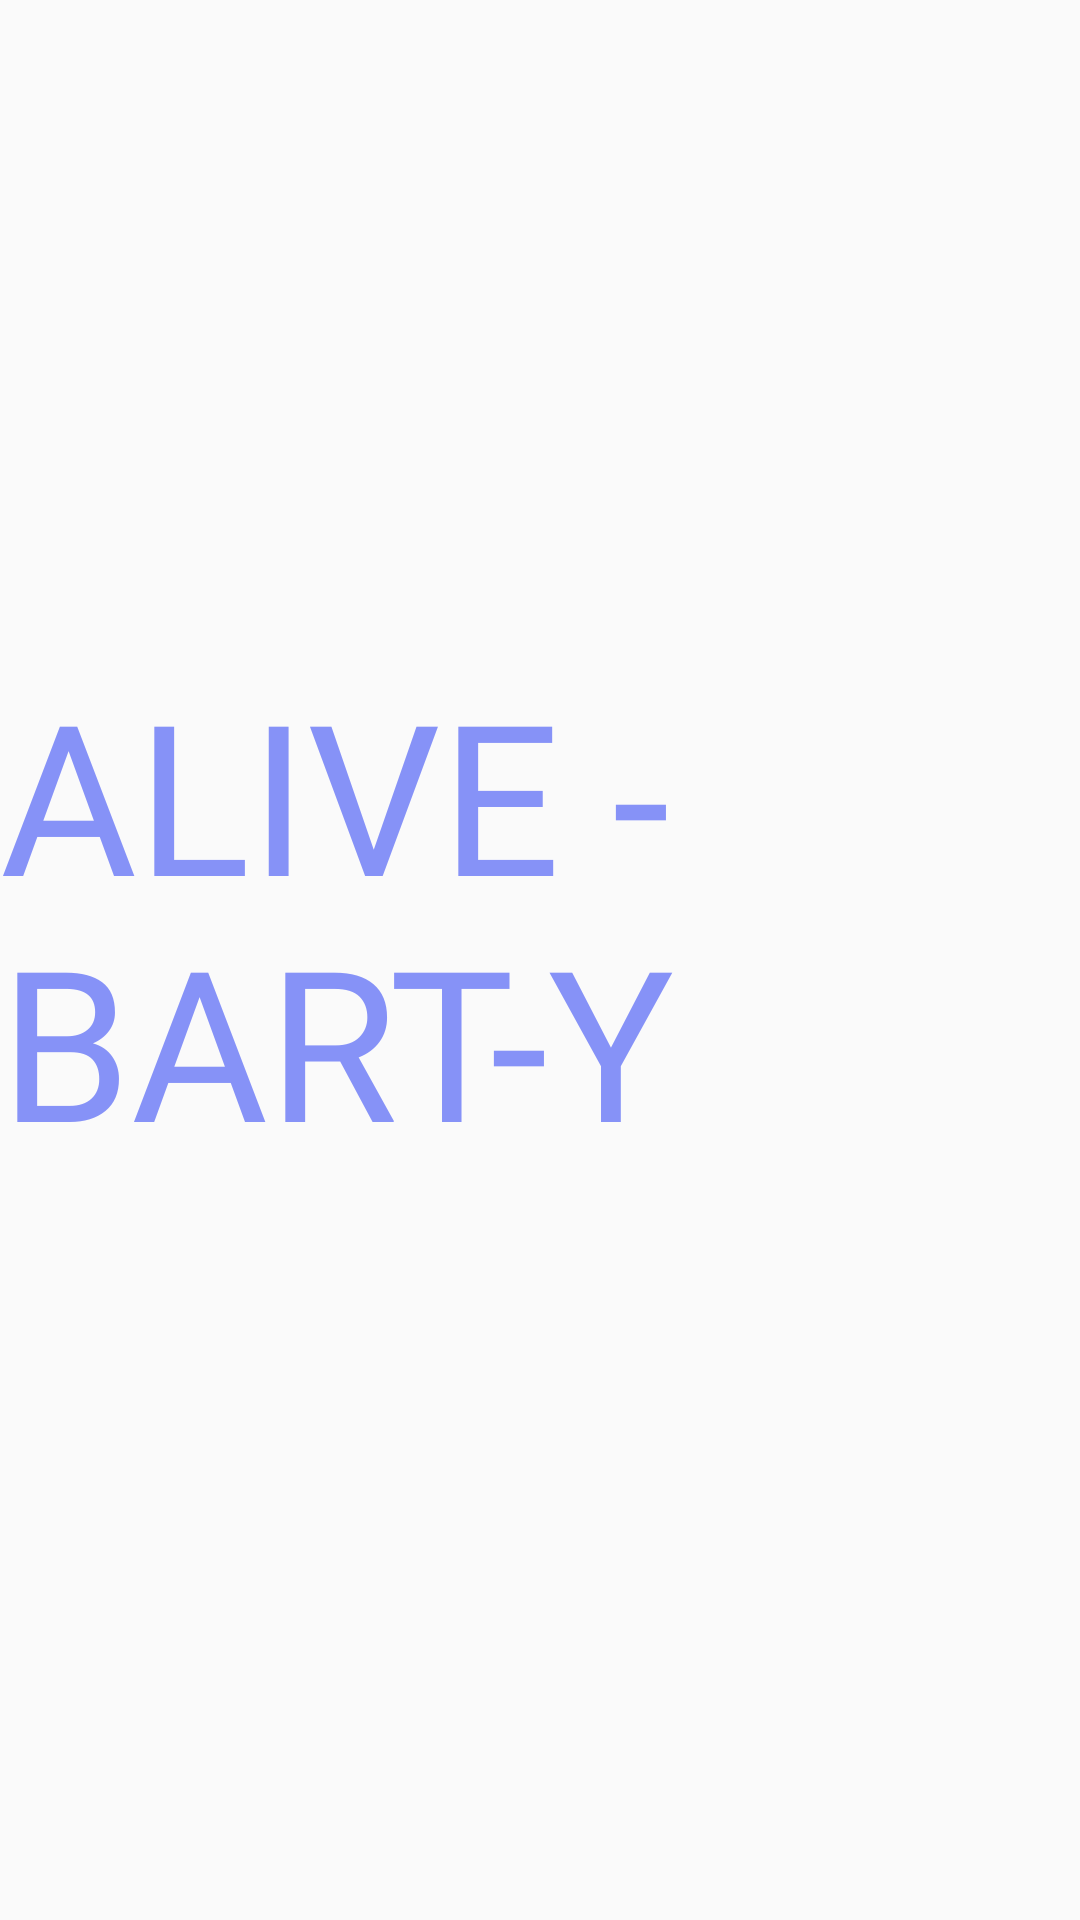

Produce the Android XML layout that renders to this screen, including the resource entries it uses.
<!-- AndroidManifest.xml: application theme Theme.Neuropsych -->
<!-- res/layout/activity_main.xml -->
<?xml version="1.0" encoding="utf-8"?>
<androidx.constraintlayout.widget.ConstraintLayout xmlns:android="http://schemas.android.com/apk/res/android"
    xmlns:app="http://schemas.android.com/apk/res-auto"
    xmlns:tools="http://schemas.android.com/tools"
    android:layout_width="match_parent"
    android:layout_height="match_parent"
    android:background="@drawable/bg_user"
    tools:context="com.datagrandeur.neuropsych.MainActivity">

    <TextView
        android:id="@+id/lblAppName"
        android:layout_width="wrap_content"
        android:layout_height="wrap_content"
        android:layout_marginStart="32dp"
        android:layout_marginEnd="32dp"
        android:fontFamily="@font/robotobold"
        android:text="@string/app_name"
        android:textColor="@color/lavender"
        android:textColorHint="@color/app_theme_light"
        android:textSize="70dp"
        app:layout_constraintBottom_toBottomOf="parent"
        app:layout_constraintEnd_toEndOf="parent"
        app:layout_constraintStart_toStartOf="parent"
        app:layout_constraintTop_toTopOf="parent"
        app:layout_constraintVertical_bias="0.469" />

</androidx.constraintlayout.widget.ConstraintLayout>
<!-- resources referenced by this layout -->
<resources>
  <color name="app_theme_light">#f6fbff</color>
  <color name="lavender">#8692f7</color>
  <string name="app_name">ALIVE - BART-Y</string>
  <style name="Theme.Neuropsych" parent="Theme.AppCompat.Light.NoActionBar">
  
          
          <item name="colorPrimary">@color/purple_500</item>
          <item name="colorPrimaryVariant">@color/purple_700</item>
          <item name="colorOnPrimary">@color/white</item>
          
          <item name="colorSecondary">@color/teal_200</item>
          <item name="colorSecondaryVariant">@color/teal_700</item>
          <item name="colorOnSecondary">@color/black</item>
          
          <item name="android:statusBarColor">?attr/colorPrimaryVariant</item>
          
          <item name="android:windowFullscreen">true</item>
      </style>
  <color name="purple_500">#FF6200EE</color>
  <color name="purple_700">#FF3700B3</color>
  <color name="white">#FFFFFFFF</color>
  <color name="teal_200">#FF03DAC5</color>
  <color name="teal_700">#FF018786</color>
  <color name="black">#FF000000</color>
</resources>
